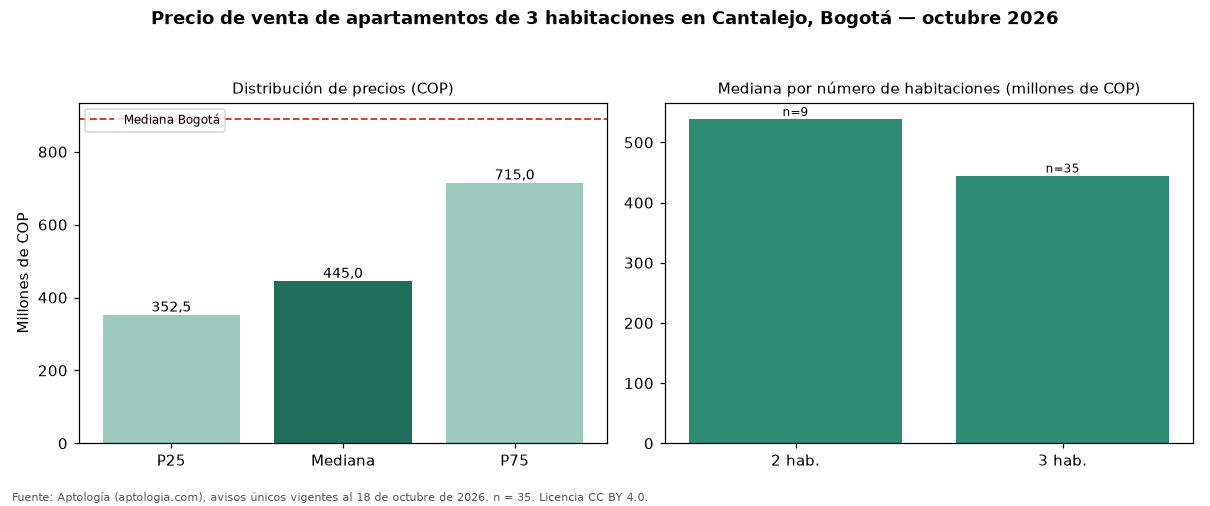

The file beside this chart, header and first rows:
seccion, metrica, valor_cop, n
precio, p25, 352500000, 35
precio, mediana, 445000000, 35
precio, p75, 715000000, 35
cop_por_m2, p25, 5913743, 35
cop_por_m2, mediana, 6376812, 35
cop_por_m2, p75, 7885027, 35
area, area_mediana_m2, 71.0, 35
habitaciones, 1, 280000000, 3
habitaciones, 2, 539000000, 9
habitaciones, 3, 445000000, 35
habitaciones, 4+, 871500000, 4
administracion, mediana, 407500, 28
estrato, moda, 3, 
parqueadero, porcentaje_con_parqueadero, 88.6, 35
ciudad, mediana_ciudad, 890000000, 17364
ciudad, mediana_cop_por_m2_ciudad, 7000000, 17364
